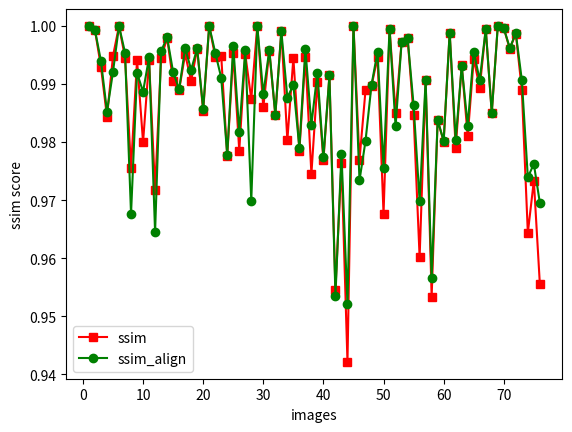

Recreate this plot in Python.
from matplotlib import pyplot as plt
import numpy as np
ssim=[0.9999828996166618, 0.9992755473827876, 0.9929415686901374, 0.9843544766890254, 0.9948090362406274, 0.9999949560566589, 0.9945319060907342, 0.9755571336331443, 0.994119379285112, 0.9799591159226545, 0.9940660554041497, 0.9718300509381117, 0.9943963988785767, 0.9979517821433328, 0.9904884504755516, 0.9889952445674575, 0.9951254287703035, 0.9905222120523389, 0.9961011029366293, 0.9853316755347737, 0.9999950712754448, 0.9947155462944322, 0.9948970603779598, 0.9775620503082515, 0.9952784691262433, 0.9785373015407712, 0.9951290598717017, 0.9873888310678035, 0.9999969874502441, 0.9859724035689851, 0.9956996438450564, 0.9846375181695736, 0.9991049325508027, 0.9802844166972515, 0.9944761114195579, 0.9785124354094386, 0.9946853669239474, 0.9745265547102201, 0.9903617848353237, 0.9768520041174353, 0.9914766296764852, 0.9546078101650067, 0.9764504178732796, 0.9421538115787562, 0.9999954206619124, 0.9769465796102148, 0.9889179868373058, 0.989667702334822, 0.994619285465646, 0.9676116643006554, 0.9995386142759922, 0.9850626991601202, 0.9971590895003203, 0.9978909347546799, 0.9846205894737966, 0.9601528615571481, 0.9906096996896361, 0.953387220847926, 0.9837957309282161, 0.9800899341587689, 0.9988472485796829, 0.9789732401759953, 0.9932552532277956, 0.9809821363675751, 0.9943280530428835, 0.9893758413719088, 0.9994659278352696, 0.9850381657624704, 0.999998109219381, 0.9996120990254064, 0.9960386380958381, 0.9986879878128526, 0.988990465471752, 0.9643685547938206, 0.9733507994867296, 0.9555287849606768]
ssim_align = [0.9999828996166618, 0.9992778451388739, 0.9939308024596519, 0.9852548333046204, 0.9920849320789287, 0.9999949560566589, 0.9953942238571665, 0.9676406616180719, 0.9919024987199416, 0.9886700490782221, 0.9945900198406544, 0.9644961481427544, 0.9956223560200755, 0.9980722653646555, 0.9920488824994205, 0.9890868896174614, 0.9961979003633643, 0.9924569088317301, 0.9961303066517471, 0.9857215805051749, 0.9999950712754448, 0.9954140781766898, 0.9910867690319727, 0.977805339752399, 0.9965853476662876, 0.981735469923622, 0.9958064735739413, 0.9698872464346608, 0.9999969874502441, 0.9882606668217381, 0.9958655423170436, 0.9847333971963121, 0.9991049325508027, 0.9876718300620306, 0.9898269559942822, 0.9790187269299933, 0.9960266515700194, 0.9829947112446584, 0.9919273706749864, 0.9773515393501689, 0.9914766296764852, 0.9535304248838017, 0.9780210460026674, 0.952106639729105, 0.9999954206619124, 0.9733966416446701, 0.9801881310689818, 0.9898580214456335, 0.9955378450944524, 0.9755214702222803, 0.9995290320984102, 0.982693256293103, 0.9971590895003203, 0.9979057474958106, 0.9863240617979653, 0.9698343612454742, 0.9906096996896361, 0.9565289899162179, 0.983763277245806, 0.9802178712044891, 0.9988472485796829, 0.9803126314168779, 0.9930963677444901, 0.982822122690705, 0.9955570552911138, 0.9906574510940312, 0.9994599196695505, 0.9850108236041161, 0.999998109219381, 0.9996124731135078, 0.9961974866171927, 0.9987242081659291, 0.9906937333789553, 0.9739371668721291, 0.9762311143981025, 0.9695387256727919]
x= list(range(1,len(ssim)+1,1))
print(x)
plt.plot(x,ssim,'s-',color = 'r',label="ssim")
plt.plot(x,ssim_align,'o-',color = 'g',label="ssim_align")
plt.xlabel("images")
plt.ylabel("ssim score")
plt.legend(loc = "best")
plt.show()